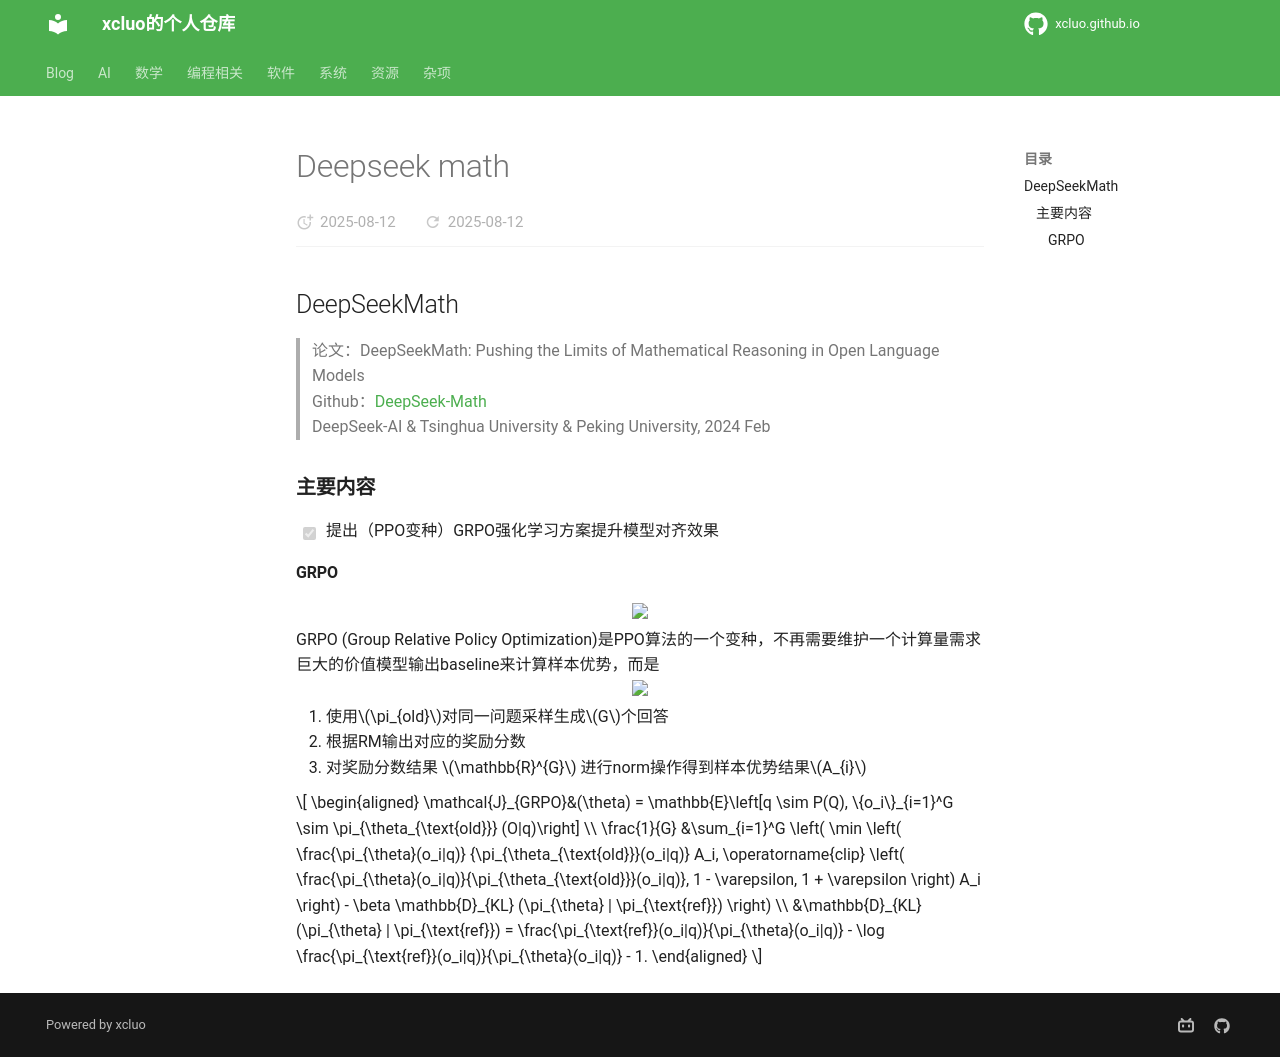

repository: xcluo/xcluo.github.io · page: AI/Paper_Reading/LM/LMs/Infrastructure/DeepSeek/deepseek-math.html · generator: mkdocs

## DeepSeekMath
> 论文：DeepSeekMath: Pushing the Limits of Mathematical Reasoning in Open Language Models  
> Github：[DeepSeek-Math](https://github.com/deepseek-ai/DeepSeek-Math)  
> DeepSeek-AI & Tsinghua University & Peking University, 2024 Feb  

### 主要内容
- [x] 提出（PPO变种）GRPO强化学习方案提升模型对齐效果

#### GRPO

<div class="one-image-container">
    <img src="image/ppo_grpo_diagram.jpg" style="width: 90%;">
</div>

GRPO (Group Relative Policy Optimization)是PPO算法的一个变种，不再需要维护一个计算量需求巨大的价值模型输出baseline来计算样本优势，而是
<div class="one-image-container">
    <img src="image/grpo_algorithm.jpg" style="width: 95%;">
</div>
1. 使用$\pi_{old}$对同一问题采样生成$G$个回答  
2. 根据RM输出对应的奖励分数  
3. 对奖励分数结果 $\mathbb{R}^{G}$ 进行norm操作得到样本优势结果$A_{i}$  

$$
\begin{aligned}
    \mathcal{J}_{GRPO}&(\theta) = \mathbb{E}\left[q \sim P(Q), \{o_i\}_{i=1}^G \sim \pi_{\theta_{\text{old}}} (O|q)\right] \\
    \frac{1}{G} &\sum_{i=1}^G  \left( \min \left( \frac{\pi_{\theta}(o_i|q)} {\pi_{\theta_{\text{old}}}(o_i|q)} A_i, \operatorname{clip} \left( \frac{\pi_{\theta}(o_i|q)}{\pi_{\theta_{\text{old}}}(o_i|q)}, 1 - \varepsilon, 1 + \varepsilon \right) A_i \right) - \beta \mathbb{D}_{KL} (\pi_{\theta} | \pi_{\text{ref}}) \right) \\
    &\mathbb{D}_{KL} (\pi_{\theta} | \pi_{\text{ref}}) = \frac{\pi_{\text{ref}}(o_i|q)}{\pi_{\theta}(o_i|q)} - \log \frac{\pi_{\text{ref}}(o_i|q)}{\pi_{\theta}(o_i|q)} - 1.
\end{aligned}
$$
